Image classification data set "Data_MITOS_WSI_CMC_MEL" (umid-tx/XAI_4thBrain on GitHub). Class labels (2): mitosis, non-mitosis.

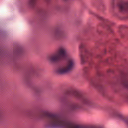
Label: mitosis

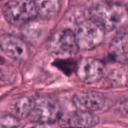
Label: non-mitosis

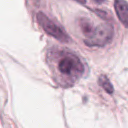
Label: non-mitosis

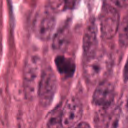
Label: mitosis

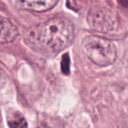
Label: non-mitosis

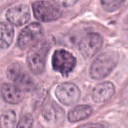
Label: mitosis
